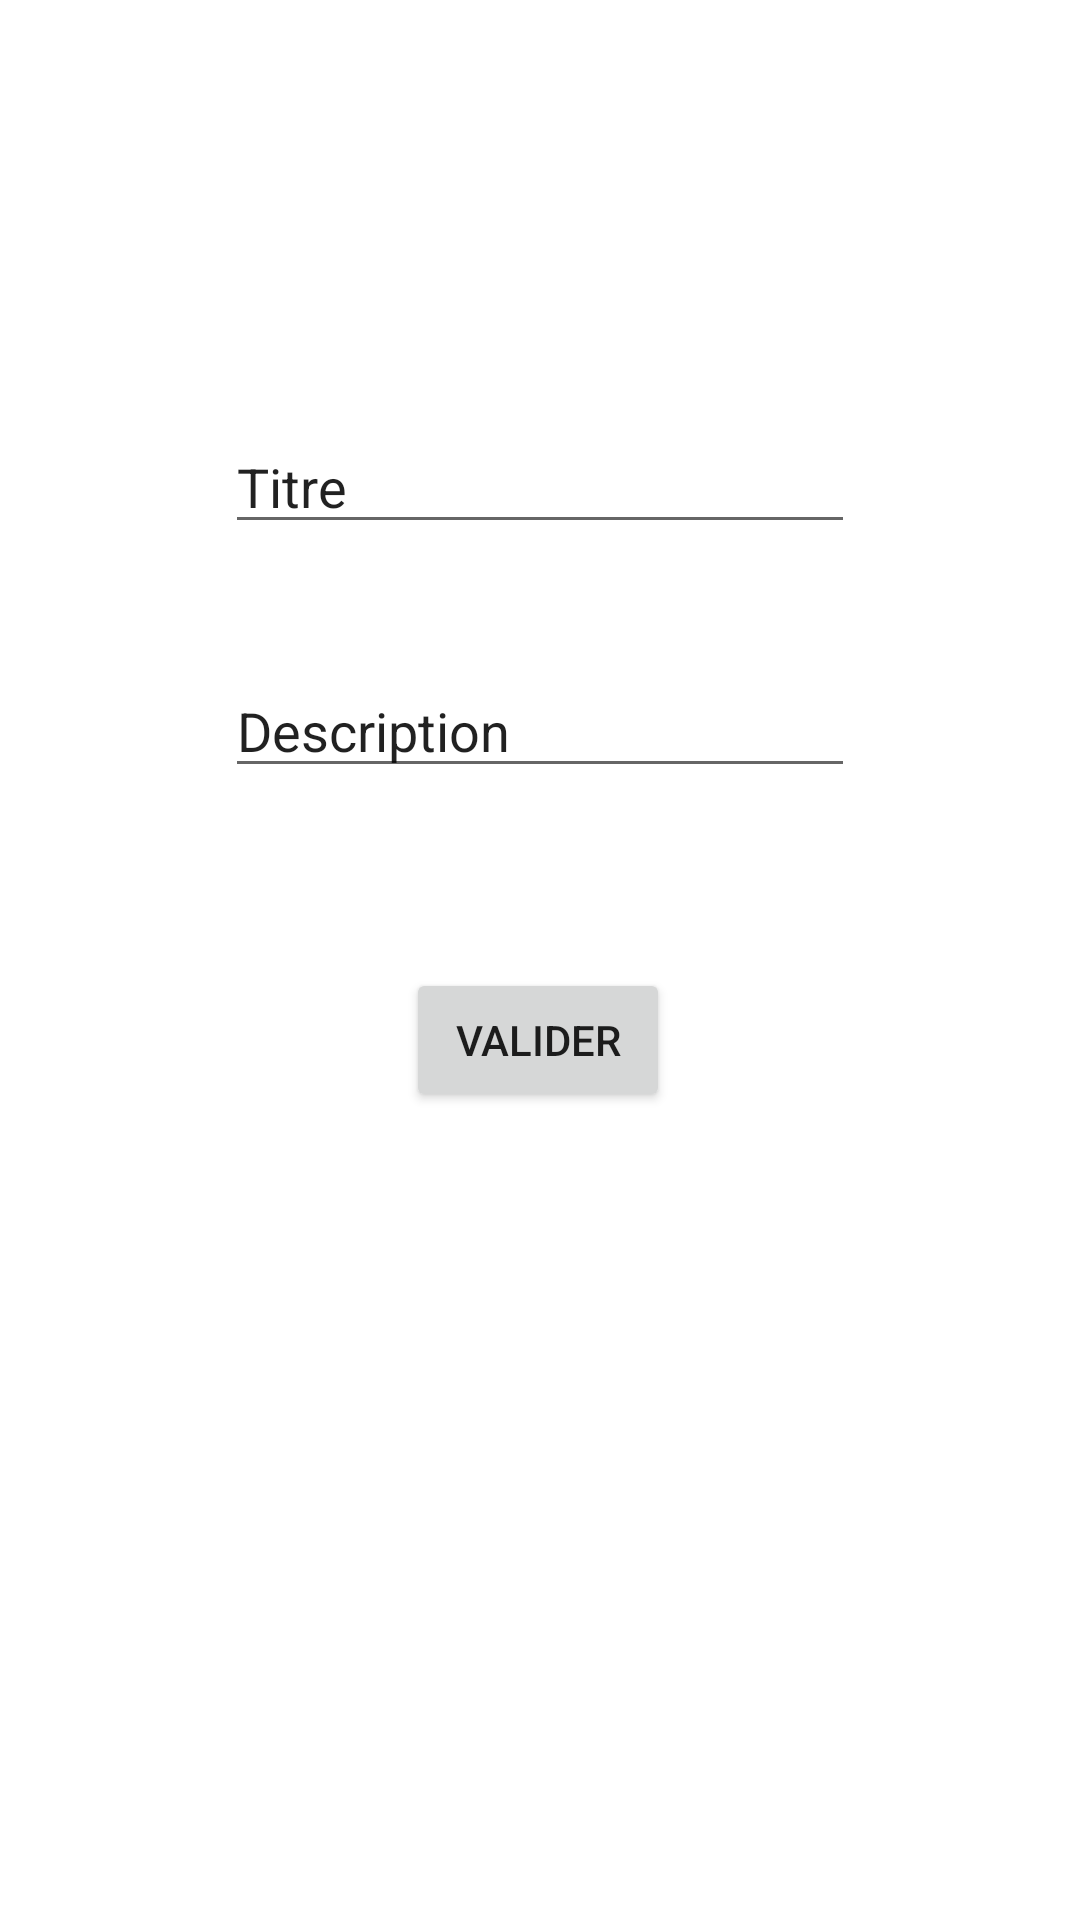

The Android layout XML behind this screen, and the referenced resources:
<!-- AndroidManifest.xml: application theme Theme.ToDoP_Amadou -->
<!-- res/layout/full_task.xml -->
<?xml version="1.0" encoding="utf-8"?>
<androidx.constraintlayout.widget.ConstraintLayout
    xmlns:android="http://schemas.android.com/apk/res/android"
    xmlns:app="http://schemas.android.com/apk/res-auto"
    xmlns:tools="http://schemas.android.com/tools"
    android:layout_width="match_parent"
    android:layout_height="match_parent">

    <EditText
        android:id="@+id/editTextTitre"
        android:layout_width="wrap_content"
        android:layout_height="wrap_content"
        android:layout_marginTop="140dp"
        android:autofillHints=""
        android:ems="10"
        android:inputType="textPersonName"
        android:text="Titre"
        app:layout_constraintEnd_toEndOf="parent"
        app:layout_constraintStart_toStartOf="parent"
        app:layout_constraintTop_toTopOf="parent"
        tools:ignore="MissingConstraints" />

    <EditText
        android:id="@+id/editTextDescription"
        android:layout_width="wrap_content"
        android:layout_height="wrap_content"
        android:layout_marginTop="40dp"
        android:ems="10"
        android:inputType="textPersonName"
        android:text="Description"
        app:layout_constraintEnd_toEndOf="parent"
        app:layout_constraintStart_toStartOf="parent"
        app:layout_constraintTop_toBottomOf="@+id/editTextTitre"
        tools:ignore="MissingConstraints" />

    <Button
        android:id="@+id/btnValider"
        android:layout_width="wrap_content"
        android:layout_height="wrap_content"
        android:layout_marginTop="60dp"
        android:text="Valider"
        app:layout_constraintEnd_toEndOf="parent"
        app:layout_constraintHorizontal_bias="0.498"
        app:layout_constraintStart_toStartOf="parent"
        app:layout_constraintTop_toBottomOf="@+id/editTextDescription"
        tools:ignore="HardcodedText,MissingConstraints" />
</androidx.constraintlayout.widget.ConstraintLayout>
<!-- resources referenced by this layout -->
<resources>
  <style name="Theme.ToDoP_Amadou" parent="Theme.MaterialComponents.DayNight.DarkActionBar">
          
          <item name="colorPrimary">@color/purple_500</item>
          <item name="colorPrimaryVariant">@color/purple_700</item>
          <item name="colorOnPrimary">@color/white</item>
          
          <item name="colorSecondary">@color/teal_200</item>
          <item name="colorSecondaryVariant">@color/teal_700</item>
          <item name="colorOnSecondary">@color/black</item>
          
          <item name="android:statusBarColor" tools:targetApi="l">?attr/colorPrimaryVariant</item>
          
      </style>
  <!-- not gathered from this repository: default colours our renderer supplied (Android Studio template values) -->
  <color name="purple_500">#FF6200EE</color>
  <color name="purple_700">#FF3700B3</color>
  <color name="teal_200">#FF03DAC5</color>
  <color name="teal_700">#FF018786</color>
  <color name="black">#FF000000</color>
  <color name="white">#FFFFFFFF</color>
</resources>
